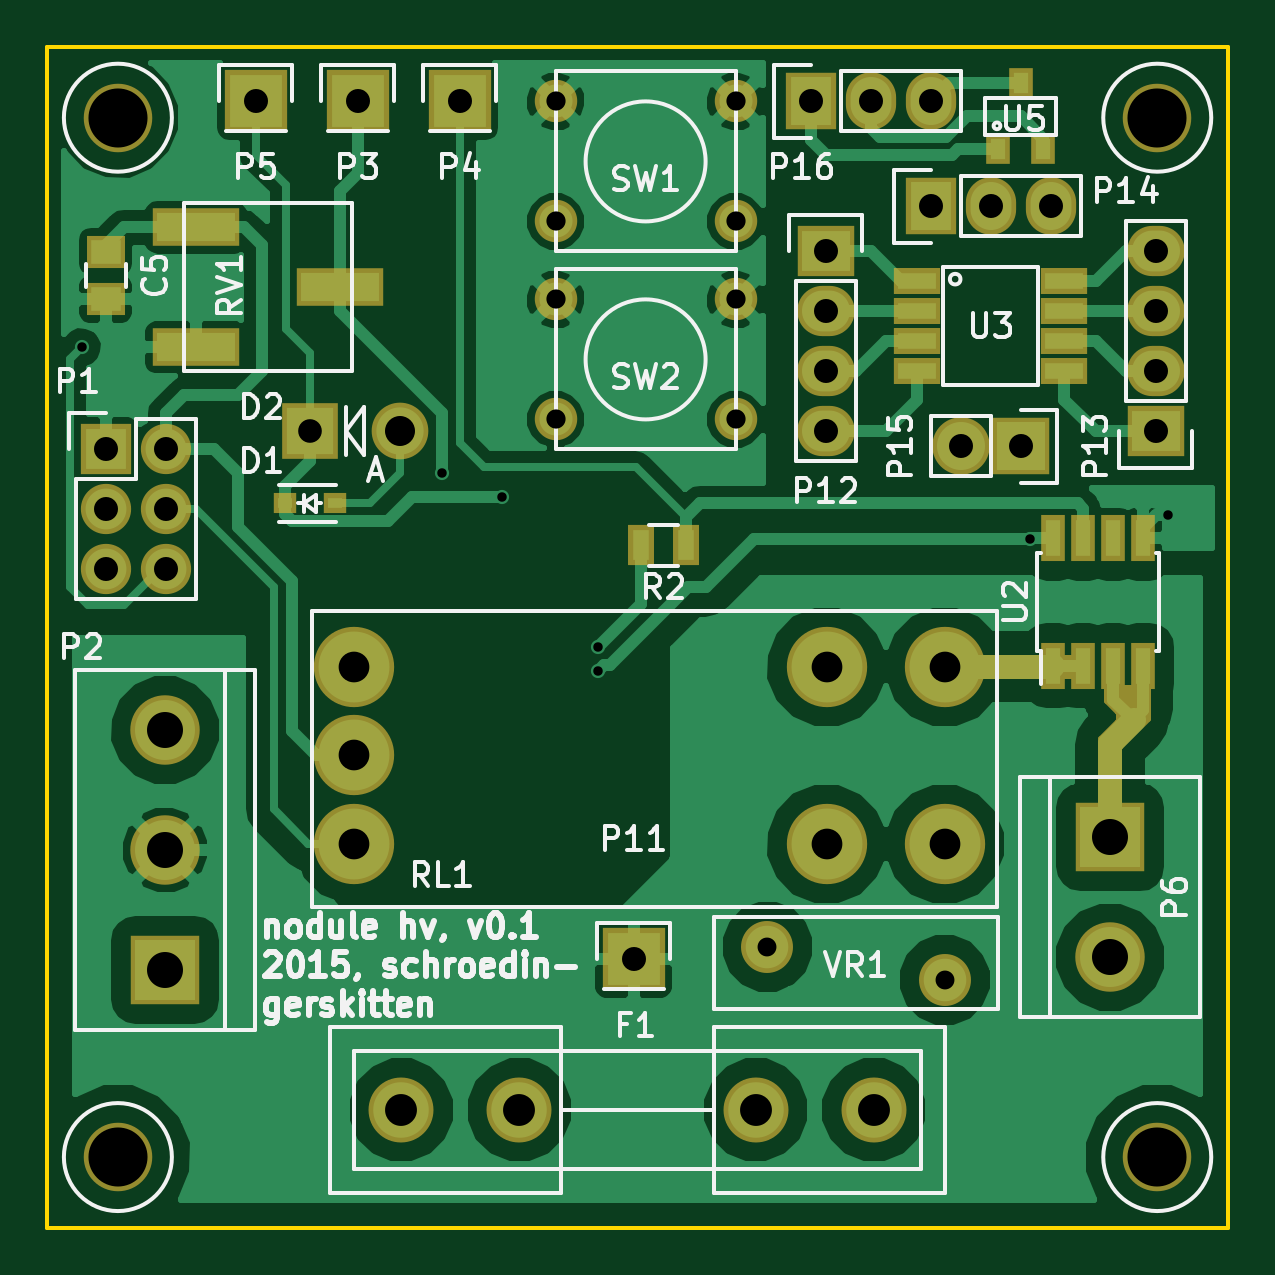
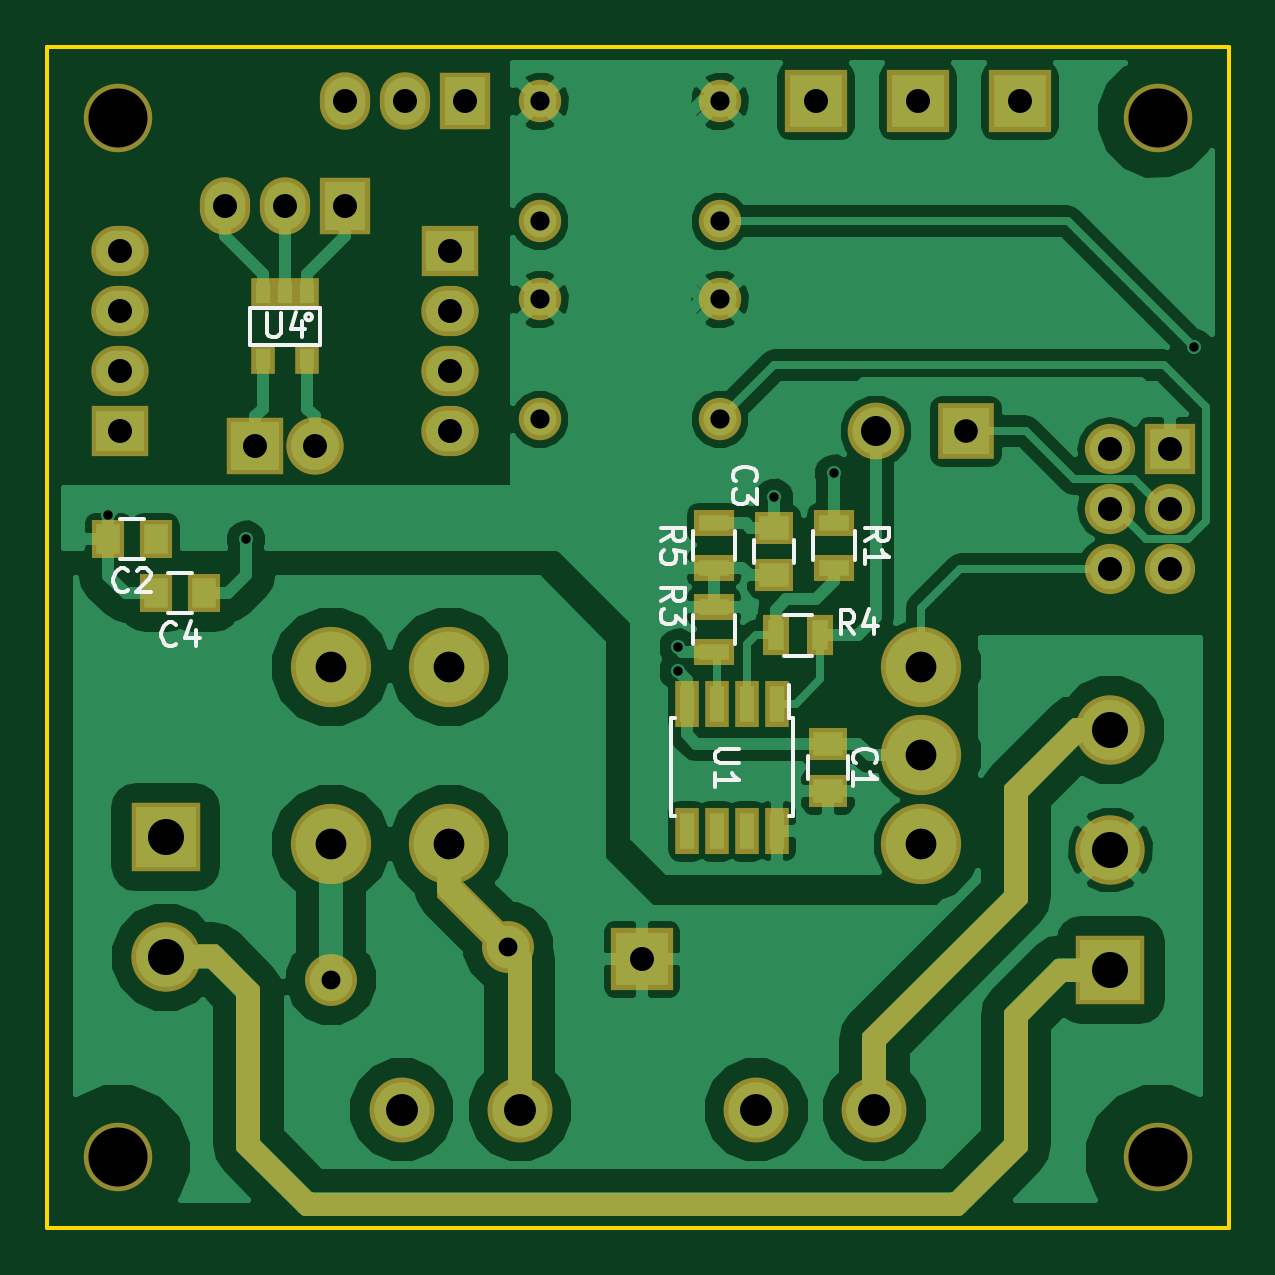
Circuit board: 8 layer files. Board 50.0 x 50.0 mm.
- bottom_copper: hv-B.Cu.gbl (67515 bytes)
- bottom_mask: hv-B.Mask.gbs (7105 bytes)
- bottom_silk: hv-B.SilkS.gbo (7607 bytes)
- outline: hv-Edge.Cuts.gm1 (713 bytes)
- top_copper: hv-F.Cu.gtl (55243 bytes)
- top_mask: hv-F.Mask.gts (4641 bytes)
- top_silk: hv-F.SilkS.gto (34739 bytes)
- drill: hv.drl (1272 bytes)

=== bottom_copper: hv-B.Cu.gbl (67515 bytes, source omitted) ===
=== bottom_mask: hv-B.Mask.gbs (7105 bytes, source omitted) ===
=== bottom_silk: hv-B.SilkS.gbo (7607 bytes, source omitted) ===
=== outline: hv-Edge.Cuts.gm1 ===
%TF.GenerationSoftware,KiCad,Pcbnew,0.201512191116+6384~39~ubuntu14.04.1-stable*%
%TF.CreationDate,2015-12-20T22:07:31+01:00*%
%TF.ProjectId,hv,68762E6B696361645F70636200000000,rev?*%
%TF.FileFunction,Profile,NP*%
%FSLAX46Y46*%
G04 Gerber Fmt 4.6, Leading zero omitted, Abs format (unit mm)*
G04 Created by KiCad (PCBNEW 0.201512191116+6384~39~ubuntu14.04.1-stable) date Son 20 Dez 2015 22:07:31 CET*
%MOMM*%
G01*
G04 APERTURE LIST*
%ADD10C,0.100000*%
%ADD11C,0.150000*%
G04 APERTURE END LIST*
D10*
D11*
X155000000Y-65000000D02*
X155000000Y-115000000D01*
X205000000Y-65000000D02*
X155000000Y-65000000D01*
X205000000Y-115000000D02*
X205000000Y-65000000D01*
X155000000Y-115000000D02*
X205000000Y-115000000D01*
M02*

=== top_copper: hv-F.Cu.gtl (55243 bytes, source omitted) ===
=== top_mask: hv-F.Mask.gts ===
%TF.GenerationSoftware,KiCad,Pcbnew,0.201512191116+6384~39~ubuntu14.04.1-stable*%
%TF.CreationDate,2015-12-20T22:07:31+01:00*%
%TF.ProjectId,hv,68762E6B696361645F70636200000000,rev?*%
%TF.FileFunction,Soldermask,Top*%
%FSLAX46Y46*%
G04 Gerber Fmt 4.6, Leading zero omitted, Abs format (unit mm)*
G04 Created by KiCad (PCBNEW 0.201512191116+6384~39~ubuntu14.04.1-stable) date Son 20 Dez 2015 22:07:31 CET*
%MOMM*%
G01*
G04 APERTURE LIST*
%ADD10C,0.100000*%
%ADD11R,0.990000X0.850000*%
%ADD12C,2.749500*%
%ADD13R,2.127200X2.127200*%
%ADD14O,2.127200X2.127200*%
%ADD15R,2.635200X2.635200*%
%ADD16R,2.940000X2.940000*%
%ADD17C,2.940000*%
%ADD18C,3.400000*%
%ADD19R,3.700000X1.590000*%
%ADD20R,1.000000X1.950000*%
%ADD21C,2.900000*%
%ADD22C,2.398980*%
%ADD23R,2.398980X2.398980*%
%ADD24R,1.100000X1.700000*%
%ADD25C,2.200000*%
%ADD26R,1.650000X1.400000*%
%ADD27C,1.797000*%
%ADD28R,2.000000X1.100000*%
%ADD29R,2.432000X2.127200*%
%ADD30O,2.432000X2.127200*%
%ADD31R,2.127200X2.432000*%
%ADD32O,2.127200X2.432000*%
%ADD33R,2.432000X2.432000*%
%ADD34O,2.432000X2.432000*%
%ADD35R,1.000000X1.300000*%
%ADD36C,0.254000*%
G04 APERTURE END LIST*
D10*
D11*
X165061000Y-84328000D03*
X167171000Y-84328000D03*
D12*
X174998740Y-110000000D03*
X170000020Y-110000000D03*
X185001260Y-110000000D03*
X189999980Y-110000000D03*
D13*
X157480000Y-82042000D03*
D14*
X160020000Y-82042000D03*
X157480000Y-84582000D03*
X160020000Y-84582000D03*
X157480000Y-87122000D03*
X160020000Y-87122000D03*
D15*
X168148000Y-67310000D03*
X172466000Y-67310000D03*
X163830000Y-67310000D03*
D16*
X200000000Y-98460000D03*
D17*
X200000000Y-103540000D03*
D18*
X168000000Y-91250000D03*
X168000000Y-95000000D03*
X168000000Y-98750000D03*
X188000000Y-91250000D03*
X188000000Y-98750000D03*
X193000000Y-91250000D03*
X193000000Y-98750000D03*
D19*
X161290000Y-72644000D03*
X167386000Y-75184000D03*
X161290000Y-77724000D03*
D20*
X197595000Y-91200000D03*
X198865000Y-91200000D03*
X200135000Y-91200000D03*
X201405000Y-91200000D03*
X201405000Y-85800000D03*
X200135000Y-85800000D03*
X198865000Y-85800000D03*
X197595000Y-85800000D03*
D21*
X158000000Y-112000000D03*
X158000000Y-68000000D03*
X202000000Y-68000000D03*
X202000000Y-112000000D03*
D22*
X169926000Y-81280000D03*
D23*
X166116000Y-81280000D03*
D16*
X160000000Y-104080000D03*
D17*
X160000000Y-99000000D03*
X160000000Y-93920000D03*
D24*
X180152000Y-86106000D03*
X182052000Y-86106000D03*
D25*
X193000000Y-104500000D03*
X185500000Y-103100000D03*
D26*
X157480000Y-73676000D03*
X157480000Y-75676000D03*
D15*
X179832000Y-103632000D03*
D27*
X176530000Y-72390000D03*
X176530000Y-67310000D03*
X184150000Y-72390000D03*
X184150000Y-67310000D03*
X176530000Y-80772000D03*
X176530000Y-75692000D03*
X184150000Y-80772000D03*
X184150000Y-75692000D03*
D28*
X191845000Y-74930000D03*
X191845000Y-76200000D03*
X191845000Y-77470000D03*
X191845000Y-78740000D03*
X198045000Y-78740000D03*
X198045000Y-77470000D03*
X198045000Y-76200000D03*
X198045000Y-74930000D03*
D29*
X187960000Y-73660000D03*
D30*
X187960000Y-76200000D03*
X187960000Y-78740000D03*
X187960000Y-81280000D03*
D29*
X201930000Y-81280000D03*
D30*
X201930000Y-78740000D03*
X201930000Y-76200000D03*
X201930000Y-73660000D03*
D31*
X192405000Y-71755000D03*
D32*
X194945000Y-71755000D03*
X197485000Y-71755000D03*
D33*
X196215000Y-81915000D03*
D34*
X193675000Y-81915000D03*
D31*
X187325000Y-67310000D03*
D32*
X189865000Y-67310000D03*
X192405000Y-67310000D03*
D35*
X196215000Y-66545000D03*
X197165000Y-69345000D03*
X195265000Y-69345000D03*
D36*
G36*
X199123000Y-91623000D02*
X194377000Y-91623000D01*
X194377000Y-90877000D01*
X199123000Y-90877000D01*
X199123000Y-91623000D01*
X199123000Y-91623000D01*
G37*
X199123000Y-91623000D02*
X194377000Y-91623000D01*
X194377000Y-90877000D01*
X199123000Y-90877000D01*
X199123000Y-91623000D01*
G36*
X201623000Y-93447394D02*
X200410197Y-94660197D01*
X200382334Y-94702211D01*
X200373000Y-94750000D01*
X200373000Y-97123000D01*
X199627000Y-97123000D01*
X199627000Y-94302606D01*
X200339803Y-93589803D01*
X200367666Y-93547789D01*
X200377000Y-93500000D01*
X200377000Y-93250000D01*
X200366994Y-93200590D01*
X200339803Y-93160197D01*
X199877000Y-92697394D01*
X199877000Y-92127000D01*
X201623000Y-92127000D01*
X201623000Y-93447394D01*
X201623000Y-93447394D01*
G37*
X201623000Y-93447394D02*
X200410197Y-94660197D01*
X200382334Y-94702211D01*
X200373000Y-94750000D01*
X200373000Y-97123000D01*
X199627000Y-97123000D01*
X199627000Y-94302606D01*
X200339803Y-93589803D01*
X200367666Y-93547789D01*
X200377000Y-93500000D01*
X200377000Y-93250000D01*
X200366994Y-93200590D01*
X200339803Y-93160197D01*
X199877000Y-92697394D01*
X199877000Y-92127000D01*
X201623000Y-92127000D01*
X201623000Y-93447394D01*
M02*

=== top_silk: hv-F.SilkS.gto (34739 bytes, source omitted) ===
=== drill: hv.drl ===
M48
;DRILL file {KiCad 0.201512191116+6384~39~ubuntu14.04.1-stable} date Son 20 Dez 2015 22:07:48 CET
;FORMAT={-:-/ absolute / metric / decimal}
FMAT,2
METRIC,TZ
T1C0.400
T2C0.800
T3C0.813
T4C1.001
T5C1.016
T6C1.270
T7C1.300
T8C1.349
T9C1.524
T10C2.500
%
G90
G05
M71
T1
X156.464Y-77.724
X171.704Y-83.058
X174.244Y-84.074
X178.308Y-90.424
X178.308Y-91.44
X196.596Y-85.852
X202.438Y-84.836
T2
X185.5Y-103.1
X193.Y-104.5
T3
X176.53Y-67.31
X176.53Y-72.39
X176.53Y-75.692
X176.53Y-80.772
X184.15Y-67.31
X184.15Y-72.39
X184.15Y-75.692
X184.15Y-80.772
T4
X166.116Y-81.28
T5
X157.48Y-82.042
X157.48Y-84.582
X157.48Y-87.122
X160.02Y-82.042
X160.02Y-84.582
X160.02Y-87.122
X163.83Y-67.31
X168.148Y-67.31
X172.466Y-67.31
X179.832Y-103.632
X187.325Y-67.31
X187.96Y-73.66
X187.96Y-76.2
X187.96Y-78.74
X187.96Y-81.28
X189.865Y-67.31
X192.405Y-67.31
X192.405Y-71.755
X193.675Y-81.915
X194.945Y-71.755
X196.215Y-81.915
X197.485Y-71.755
X201.93Y-73.66
X201.93Y-76.2
X201.93Y-78.74
X201.93Y-81.28
T6
X169.926Y-81.28
T7
X168.Y-91.25
X168.Y-95.
X168.Y-98.75
X188.Y-91.25
X188.Y-98.75
X193.Y-91.25
X193.Y-98.75
T8
X170.Y-110.
X174.999Y-110.
X185.001Y-110.
X190.Y-110.
T9
X160.Y-93.92
X160.Y-99.
X160.Y-104.08
X200.Y-98.46
X200.Y-103.54
T10
X158.Y-68.
X158.Y-112.
X202.Y-68.
X202.Y-112.
T0
M30
